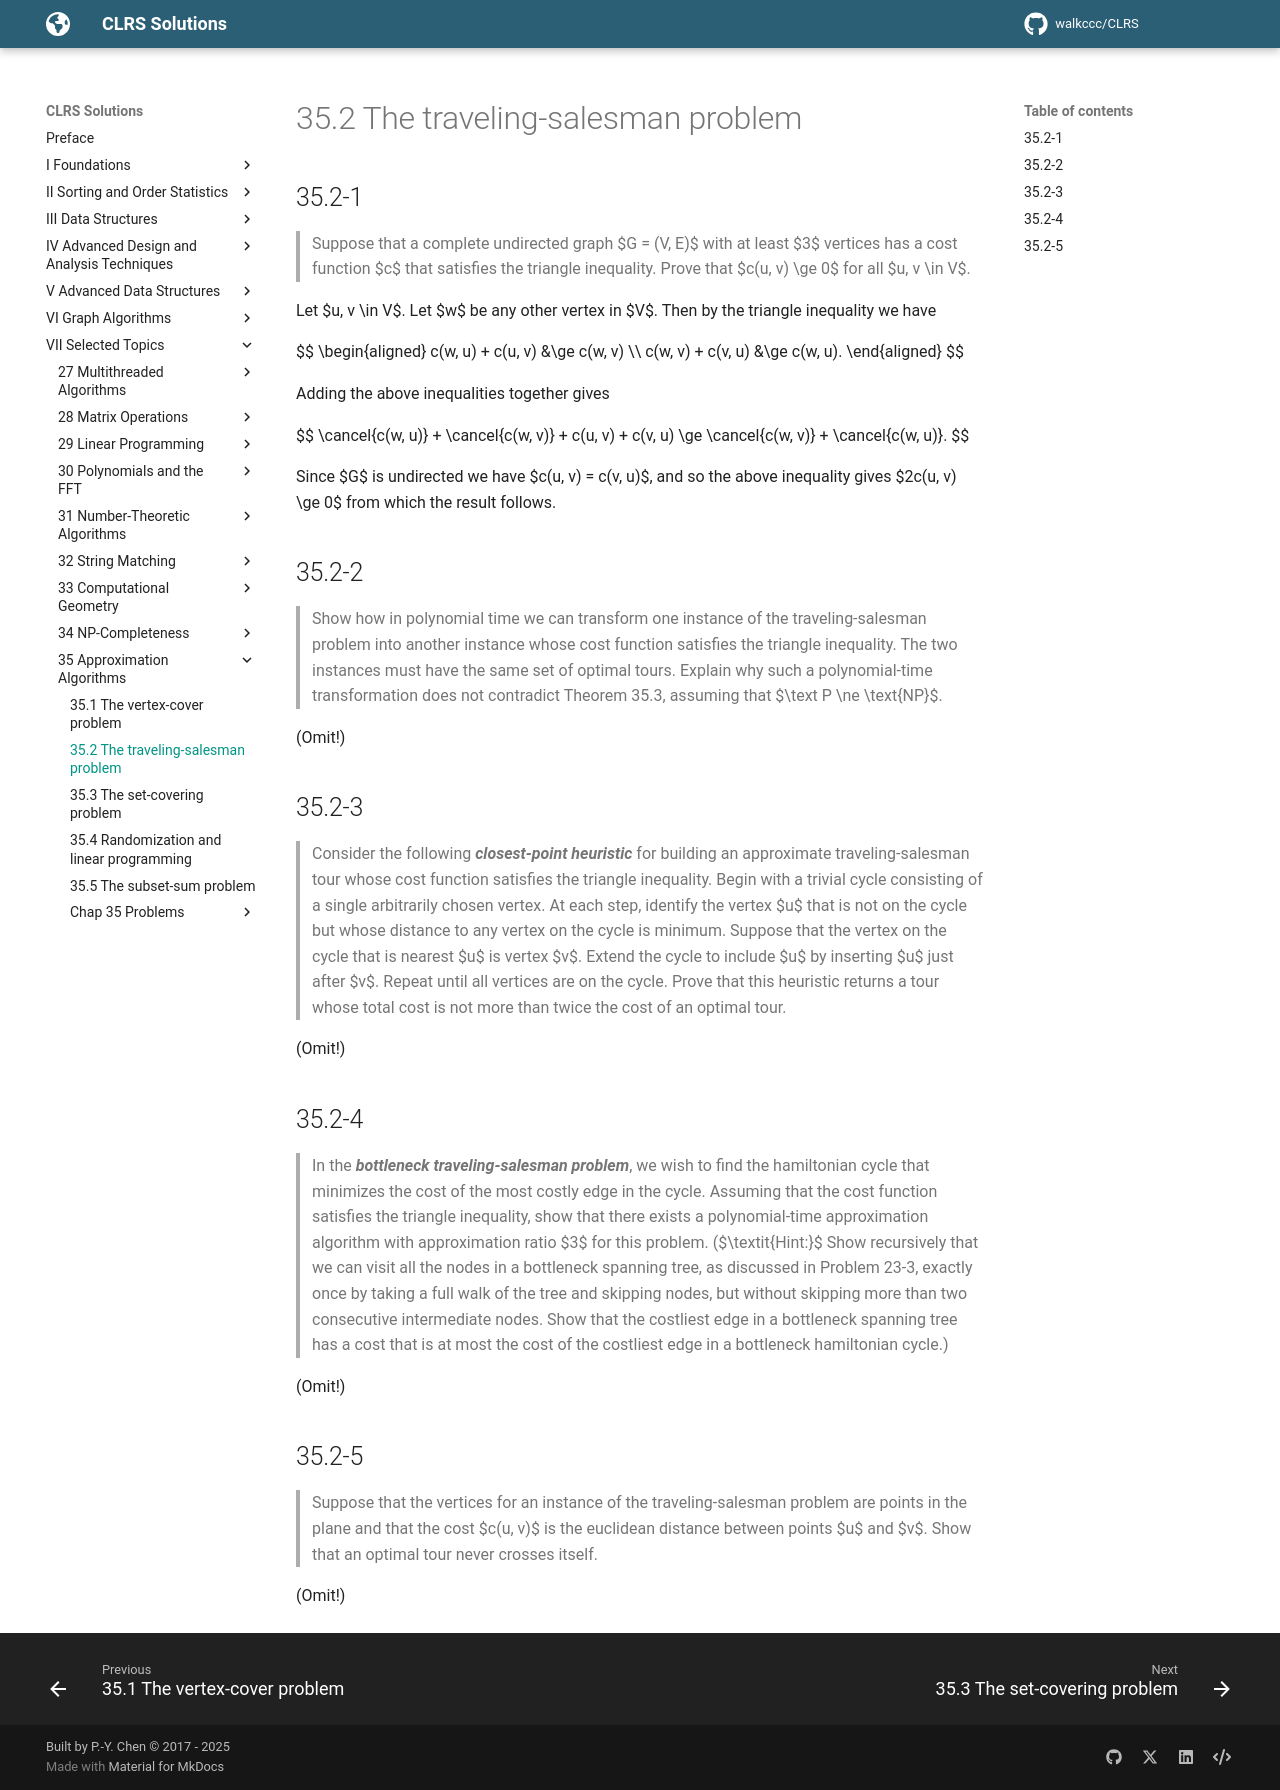

repository: walkccc/CLRS · page: Chap35/35.2/index.html · generator: mkdocs

## 35.2-1

> Suppose that a complete undirected graph $G = (V, E)$ with at least $3$ vertices has a cost function $c$ that satisfies the triangle inequality. Prove that $c(u, v) \ge 0$ for all $u, v \in V$.

Let $u, v \in V$. Let $w$ be any other vertex in $V$. Then by the triangle inequality we have

$$
\begin{aligned}
c(w, u) + c(u, v) &\ge c(w, v) \\\\
c(w, v) + c(v, u) &\ge c(w, u).
\end{aligned}
$$

Adding the above inequalities together gives

$$
\cancel{c(w, u)} + \cancel{c(w, v)} + c(u, v) + c(v, u) \ge \cancel{c(w, v)} + \cancel{c(w, u)}.
$$

Since $G$ is undirected we have $c(u, v) = c(v, u)$, and so the above inequality gives $2c(u, v) \ge 0$ from which the result follows.

## 35.2-2

> Show how in polynomial time we can transform one instance of the traveling-salesman problem into another instance whose cost function satisfies the triangle inequality. The two instances must have the same set of optimal tours. Explain why such a polynomial-time transformation does not contradict Theorem 35.3, assuming that $\text P \ne \text{NP}$.

(Omit!)

## 35.2-3

> Consider the following **_closest-point heuristic_** for building an approximate traveling-salesman tour whose cost function satisfies the triangle inequality. Begin with a trivial cycle consisting of a single arbitrarily chosen vertex. At each step, identify the vertex $u$ that is not on the cycle but whose distance to any vertex on the cycle is minimum. Suppose that the vertex on the cycle that is nearest $u$ is vertex $v$. Extend the cycle to include $u$ by inserting $u$ just after $v$. Repeat until all vertices are on the cycle. Prove that this heuristic returns a tour whose total cost is not more than twice the cost of an optimal tour.

(Omit!)

## 35.2-4

> In the **_bottleneck traveling-salesman problem_**, we wish to find the hamiltonian cycle that minimizes the cost of the most costly edge in the cycle. Assuming that the cost function satisfies the triangle inequality, show that there exists a polynomial-time approximation algorithm with approximation ratio $3$ for this problem. ($\textit{Hint:}$ Show recursively that we can visit all the nodes in a bottleneck spanning tree, as discussed in Problem 23-3, exactly once by taking a full walk of the tree and skipping nodes, but without skipping more than two consecutive intermediate nodes. Show that the costliest edge in a bottleneck spanning tree has a cost that is at most the cost of the costliest edge in a bottleneck hamiltonian cycle.)

(Omit!)

## 35.2-5

> Suppose that the vertices for an instance of the traveling-salesman problem are points in the plane and that the cost $c(u, v)$ is the euclidean distance between points $u$ and $v$. Show that an optimal tour never crosses itself.

(Omit!)
